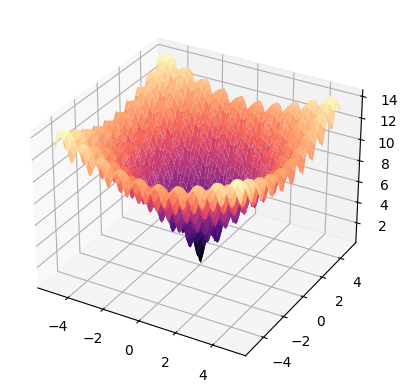

This chart was generated by the following Python code:
# -*- coding: utf-8 -*-
"""
For the purposes of MAM T5.02 - Numerical Methods for Optimization
University of Crete - Mathematics and Applied Mathematics Department
Winter 2023

@author: Lefteris Polychronakis
@ID:     math6090

@under professor: Panagiotis Chatzipantelidis

@brief: This file is used for plotting Ackleys Function in 3 dimensions.
"""

import numpy as np
import matplotlib.pyplot as plt

plt.style.use('default')


def ackley_2d(x, y):
    a = 20
    b = 0.2
    c = 2 * np.pi
    term1 = -a * np.exp(-b * np.sqrt((x**2 + y**2) / 2))
    term2 = -np.exp((np.cos(c * x) + np.cos(c * y)) / 2)  + a + np.exp(1)
    return term1 + term2

x = np.linspace(-5, 5, 100)
y = np.linspace(-5, 5, 100)
X, Y = np.meshgrid(x, y)

Z = ackley_2d(X, Y)

fig = plt.figure()
ax = fig.add_subplot(111, projection='3d')
ax.plot_surface(X, Y, Z, cmap='magma')

# ax.set_xlabel(r'$x$')
# ax.set_ylabel(r'$y$')

plt.show()
